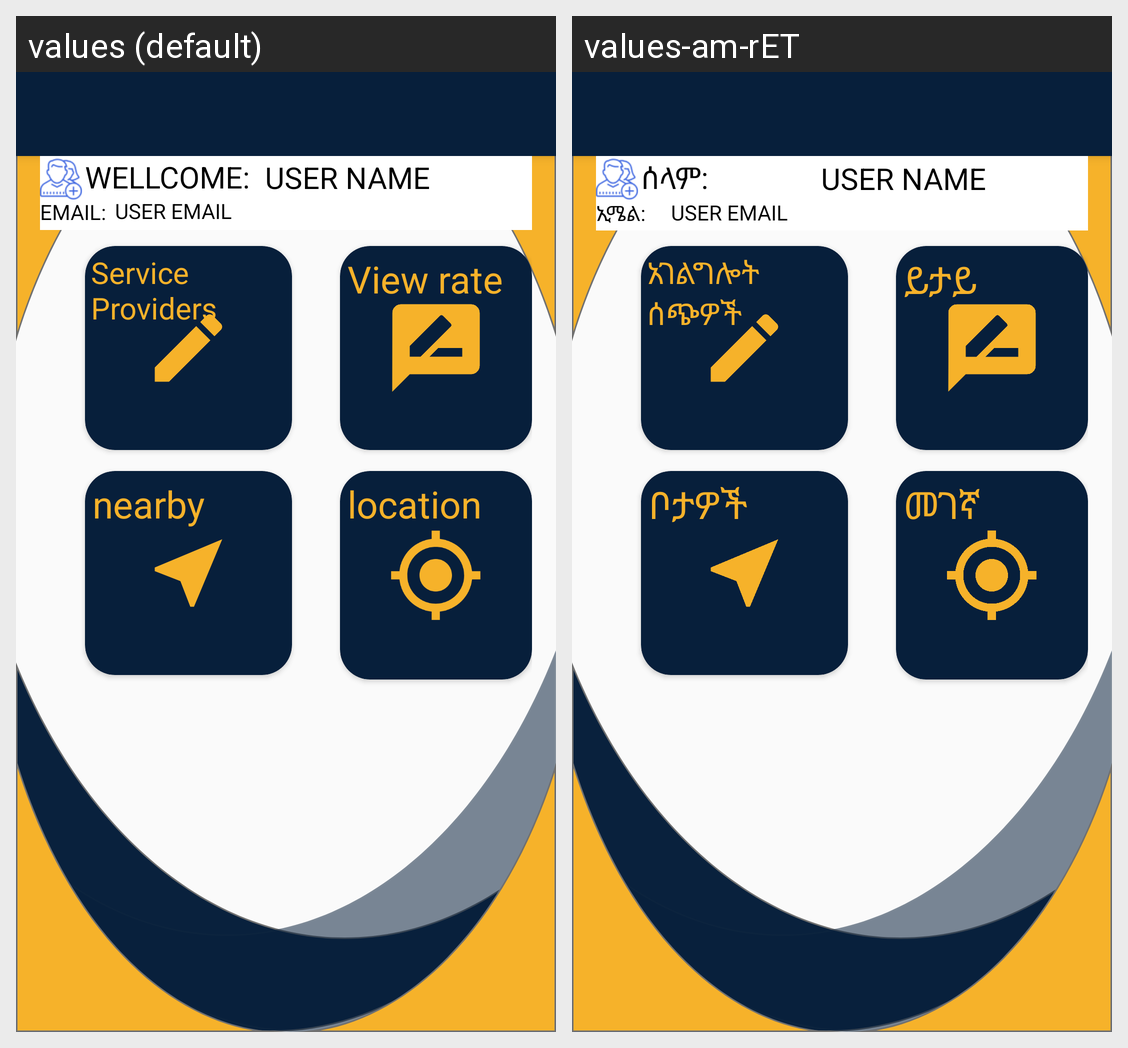

Strings drawn on this Android screen and how each of the app's shown locales translates them:
Android screen res/layout/activity_profile.xml rendered under 2 locales, left to right: values (default), values-am-rET. Device: Nexus 5 (rendered at 1080×1920; each locale shown at half size, 540×960, under a caption strip naming it); theme AppTheme.NoActionBar.
Strings drawn on this screen, with the default value and each locale's value (text and hints the layout hard-codes, and strings that could not be matched under every locale, appear in the picture but are not listed):

wellcome
  values: WELLCOME:
  values-am-rET: ሰላም:

user_name
  values: USER NAME
  values-am-rET: USER NAME

email
  values: EMAIL:
  values-am-rET: ኢሜል:

user_email
  values: USER EMAIL
  values-am-rET: USER EMAIL

nearby
  values: nearby
  values-am-rET: ቦታዎች

location
  values: location
  values-am-rET: መገኛ

view_rate
  values: View rate
  values-am-rET: ይታይ

service_providers
  values: Service Providers
  values-am-rET: አገልግሎት ሰጭዎች
